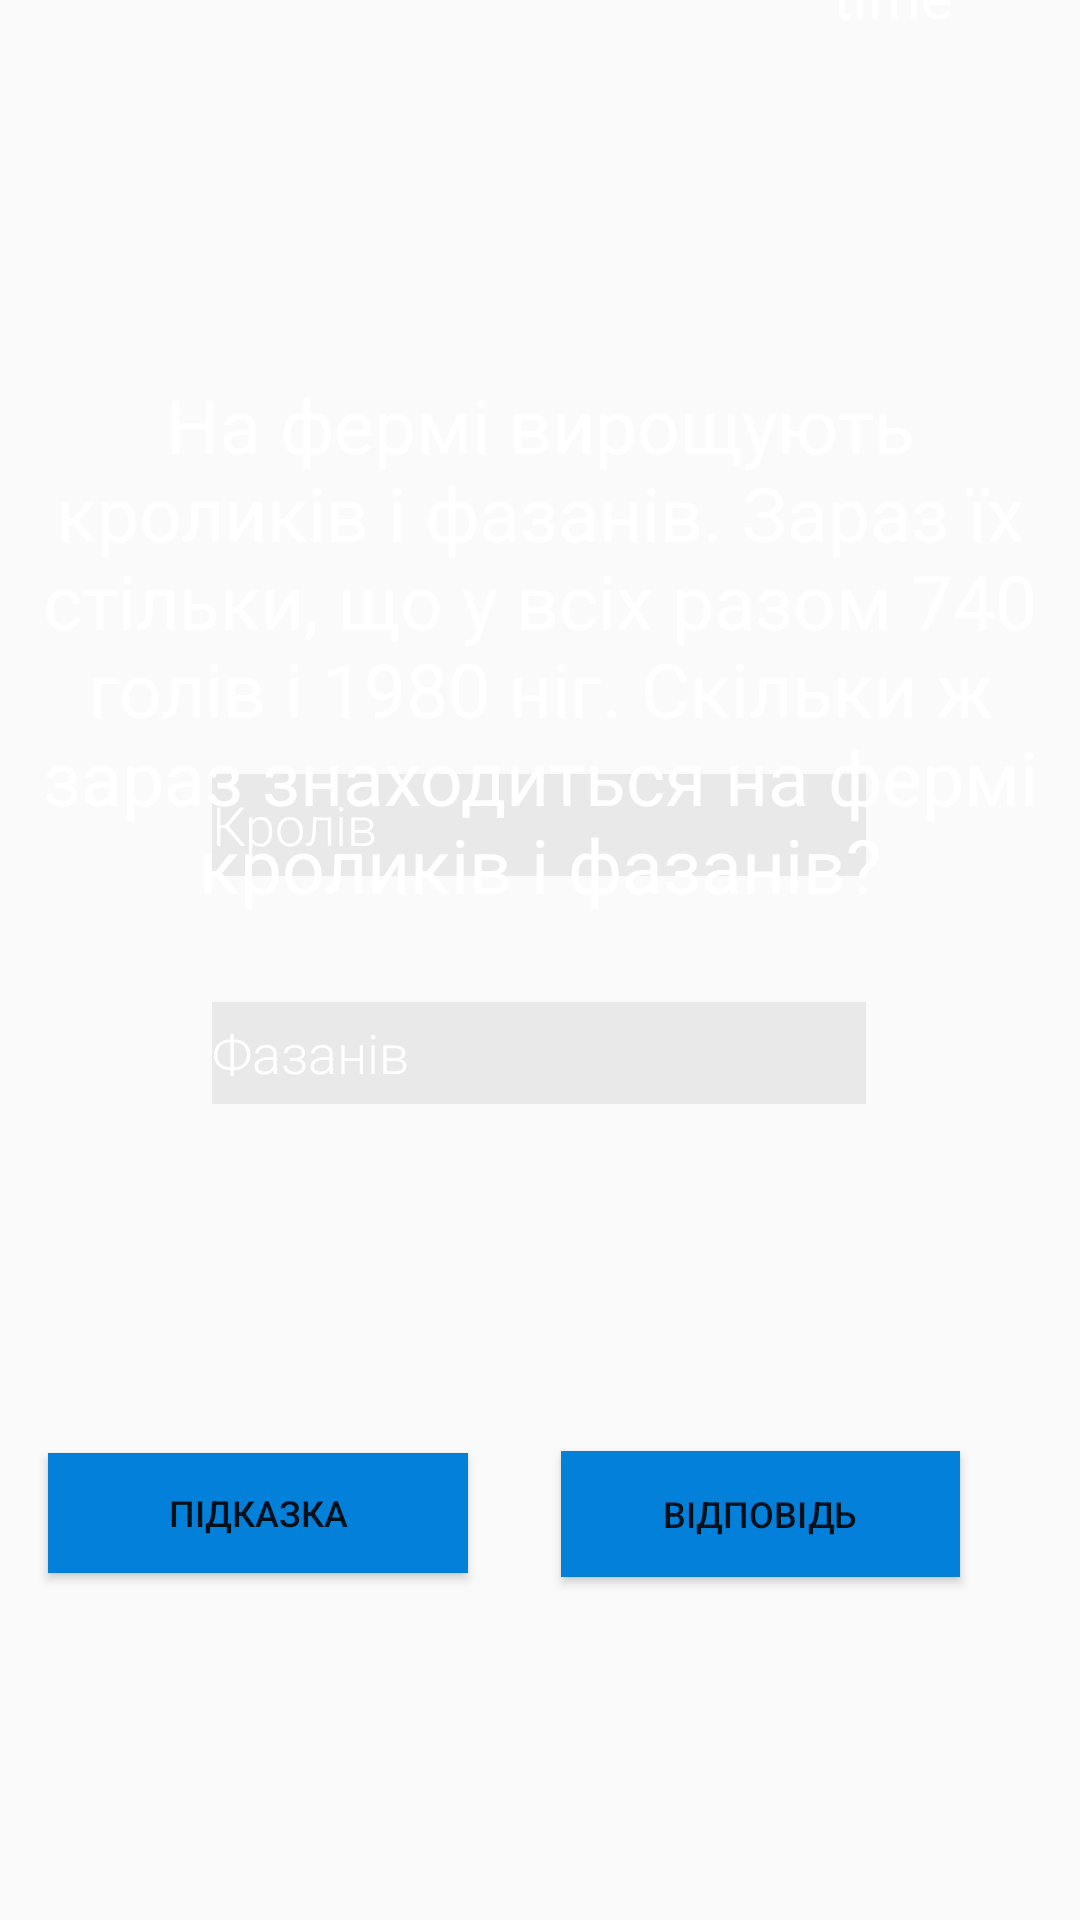

This screen was rendered from an Android layout file. Write that file and the resources it references.
<!-- AndroidManifest.xml: application theme Theme.Project_AQ_version009 -->
<!-- res/layout/the_seventh_task_activity.xml -->
<?xml version="1.0" encoding="utf-8"?>
<androidx.constraintlayout.widget.ConstraintLayout xmlns:android="http://schemas.android.com/apk/res/android"
    xmlns:app="http://schemas.android.com/apk/res-auto"
    xmlns:tools="http://schemas.android.com/tools"
    android:layout_width="match_parent"
    android:layout_height="match_parent"
    android:background="@drawable/gg2"
    tools:context="com.example.StartQuest.TheSeventhTask">

    <Button
        android:id="@+id/_btPrompt"
        android:layout_width="140dp"
        android:layout_height="40dp"
        android:background="#0380DA"
        android:text="Підказка"
        android:textSize="12sp"
        app:layout_constraintBottom_toBottomOf="parent"
        app:layout_constraintEnd_toStartOf="@+id/_btEnterAnswer"
        app:layout_constraintHorizontal_bias="0.34"
        app:layout_constraintStart_toStartOf="parent"
        app:layout_constraintTop_toTopOf="parent"
        app:layout_constraintVertical_bias="0.807" />

    <Button
        android:id="@+id/_btEnterAnswer"
        android:layout_width="133dp"
        android:layout_height="42dp"
        android:layout_marginEnd="40dp"
        android:layout_marginRight="40dp"
        android:background="#0380DA"
        android:text="Відповідь"
        android:textSize="12sp"
        app:layout_constraintBottom_toBottomOf="parent"
        app:layout_constraintEnd_toEndOf="parent"
        app:layout_constraintTop_toTopOf="parent"
        app:layout_constraintVertical_bias="0.809" />

    <EditText
        android:id="@+id/_answerQuest"
        android:layout_width="218dp"
        android:layout_height="34dp"
        android:layout_marginBottom="348dp"
        android:background="#11000000"
        android:ems="10"
        android:fontFamily="sans-serif-light"
        android:hint="Кролів"
        android:inputType="textPersonName"
        android:textColor="@color/white"
        android:textColorHint="@color/white"
        app:layout_constraintBottom_toBottomOf="parent"
        app:layout_constraintEnd_toEndOf="parent"
        app:layout_constraintHorizontal_bias="0.497"
        app:layout_constraintStart_toStartOf="parent" />

    <EditText
        android:id="@+id/_answerQuest2"
        android:layout_width="218dp"
        android:layout_height="34dp"
        android:layout_marginBottom="272dp"
        android:background="#11000000"
        android:ems="10"
        android:fontFamily="sans-serif-light"
        android:hint="Фазанів"
        android:inputType="textPersonName"
        android:textColor="@color/white"
        android:textColorHint="@color/white"
        app:layout_constraintBottom_toBottomOf="parent"
        app:layout_constraintEnd_toEndOf="parent"
        app:layout_constraintHorizontal_bias="0.497"
        app:layout_constraintStart_toStartOf="parent" />

    <TextView
        android:id="@+id/_txtQuest"
        android:layout_width="347dp"
        android:layout_height="204dp"
        android:text="На фермі вирощують кроликів і фазанів. Зараз їх стільки, що у всіх разом 740 голів і 1980 ніг. Скільки ж зараз знаходиться на фермі кроликів і фазанів?"
        android:textAlignment="center"
        android:textColor="@color/white"
        android:textSize="25sp"
        app:layout_constraintBottom_toBottomOf="parent"
        app:layout_constraintEnd_toEndOf="parent"
        app:layout_constraintStart_toStartOf="parent"
        app:layout_constraintTop_toTopOf="parent"
        app:layout_constraintVertical_bias="0.286" />

    <TextView
        android:id="@+id/time"
        android:layout_width="72dp"
        android:layout_height="28dp"
        android:layout_marginBottom="112dp"
        android:text="time"
        android:textAlignment="center"
        android:textColor="@color/white"
        android:textSize="20dp"
        app:layout_constraintBottom_toTopOf="@+id/_txtQuest"
        app:layout_constraintEnd_toEndOf="parent"
        app:layout_constraintHorizontal_bias="0.909"
        app:layout_constraintStart_toStartOf="parent" />

</androidx.constraintlayout.widget.ConstraintLayout>
<!-- resources referenced by this layout -->
<resources>
  <style name="Theme.Project_AQ_version009" parent="Theme.AppCompat.DayNight.NoActionBar">
          
          <item name="android:windowNoTitle">true</item>
          <item name="colorPrimary">@color/purple_500</item>
          <item name="colorPrimaryVariant">@color/purple_700</item>
          <item name="colorOnPrimary">@color/white</item>
          
          <item name="colorSecondary">@color/teal_200</item>
          <item name="colorSecondaryVariant">@color/teal_700</item>
          <item name="colorOnSecondary">@color/black</item>
          
          <item name="android:statusBarColor" tools:targetApi="l">?attr/colorPrimaryVariant</item>
          
          <item name="windowNoTitle">true</item>
          <item name="windowActionBar">false</item>
          <item name="actionBarTheme">@null</item>
  
  
  
  
      </style>
  <!-- not gathered from this repository: default colours our renderer supplied (Android Studio template values) -->
  <color name="purple_500">#FF6200EE</color>
  <color name="purple_700">#FF3700B3</color>
  <color name="teal_200">#FF03DAC5</color>
  <color name="teal_700">#FF018786</color>
  <color name="black">#FF000000</color>
  <color name="white">#FFFFFFFF</color>
</resources>
